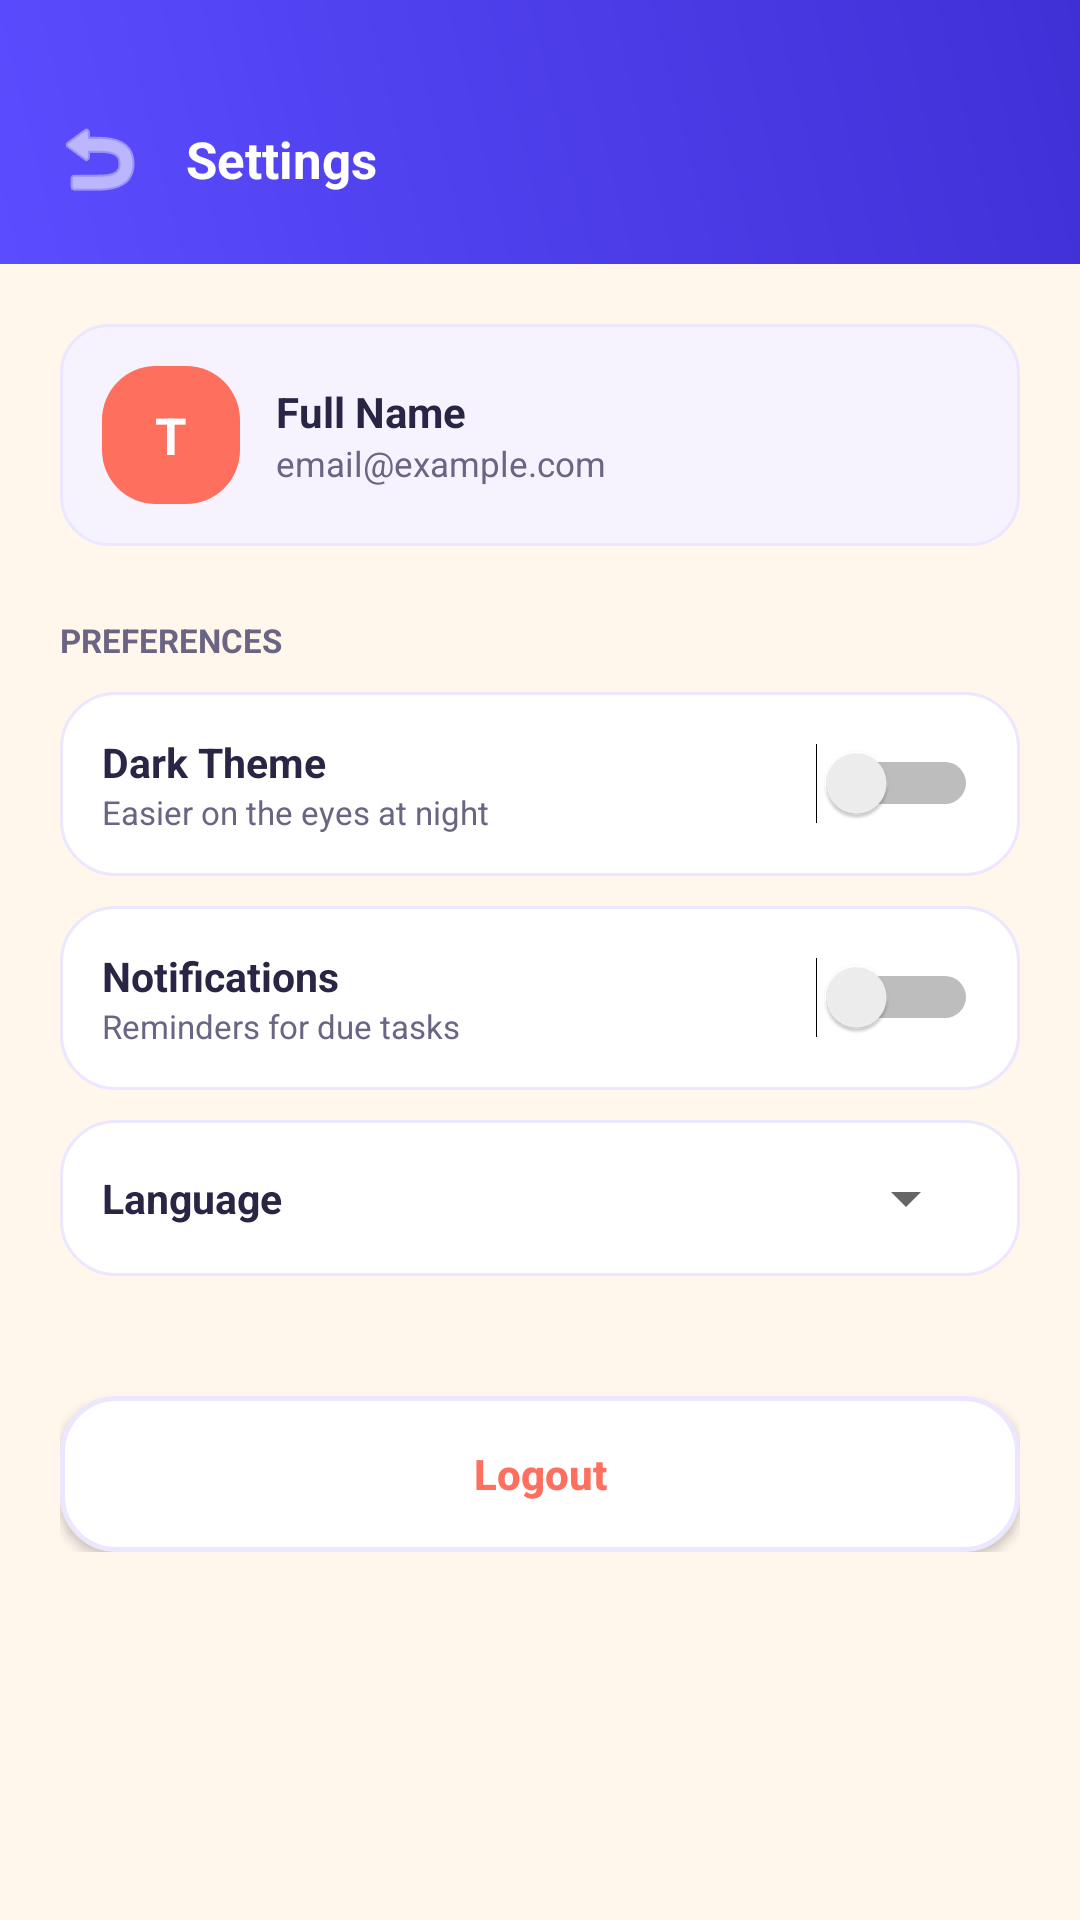

The Android layout XML behind this screen, and the referenced resources:
<!-- AndroidManifest.xml: application theme Theme.ListHub -->
<!-- res/layout/activity_settings.xml -->
<?xml version="1.0" encoding="utf-8"?>
<LinearLayout xmlns:android="http://schemas.android.com/apk/res/android"
    xmlns:app="http://schemas.android.com/apk/res-auto"
    android:layout_width="match_parent"
    android:layout_height="match_parent"
    android:orientation="vertical"
    android:background="@color/cream">

    
    <LinearLayout
        android:layout_width="match_parent"
        android:layout_height="wrap_content"
        android:orientation="horizontal"
        android:background="@drawable/bg_toolbar"
        android:gravity="center_vertical"
        android:paddingTop="36dp"
        android:paddingBottom="18dp"
        android:paddingStart="16dp"
        android:paddingEnd="16dp">

        <ImageButton
            android:id="@+id/btnBack"
            android:layout_width="34dp"
            android:layout_height="34dp"
            android:background="@android:color/transparent"
            android:contentDescription="Back"
            android:src="@android:drawable/ic_menu_revert"
            app:tint="@color/white" />

        <TextView
            android:layout_width="wrap_content"
            android:layout_height="wrap_content"
            android:layout_marginStart="12dp"
            android:text="@string/settings_title"
            android:textColor="@color/white"
            android:textSize="17sp"
            android:textStyle="bold" />

    </LinearLayout>

    <LinearLayout
        android:layout_width="match_parent"
        android:layout_height="wrap_content"
        android:orientation="vertical"
        android:padding="20dp">

        
        <LinearLayout
            android:layout_width="match_parent"
            android:layout_height="wrap_content"
            android:orientation="horizontal"
            android:background="@drawable/bg_input"
            android:padding="14dp"
            android:gravity="center_vertical">

            <TextView
                android:id="@+id/tvAvatarInitial"
                android:layout_width="46dp"
                android:layout_height="46dp"
                android:background="@drawable/bg_button_coral"
                android:gravity="center"
                android:text="T"
                android:textColor="@color/white"
                android:textSize="17sp"
                android:textStyle="bold" />

            <LinearLayout
                android:layout_width="0dp"
                android:layout_height="wrap_content"
                android:layout_weight="1"
                android:layout_marginStart="12dp"
                android:orientation="vertical">

                <TextView
                    android:id="@+id/tvProfileName"
                    android:layout_width="match_parent"
                    android:layout_height="wrap_content"
                    android:text="Full Name"
                    android:textColor="@color/ink"
                    android:textStyle="bold"
                    android:textSize="14sp" />

                <TextView
                    android:id="@+id/tvProfileEmail"
                    android:layout_width="match_parent"
                    android:layout_height="wrap_content"
                    android:text="email@example.com"
                    android:textColor="@color/ink_soft"
                    android:textSize="11.5sp" />

            </LinearLayout>

        </LinearLayout>

        <TextView
            android:layout_width="match_parent"
            android:layout_height="wrap_content"
            android:layout_marginTop="24dp"
            android:layout_marginBottom="10dp"
            android:text="PREFERENCES"
            android:textColor="@color/ink_soft"
            android:textSize="11sp"
            android:textStyle="bold" />

        
        <LinearLayout
            android:id="@+id/rowDarkTheme"
            android:layout_width="match_parent"
            android:layout_height="wrap_content"
            android:layout_marginBottom="10dp"
            android:orientation="horizontal"
            android:background="@drawable/bg_card"
            android:clickable="true"
            android:focusable="true"
            android:padding="14dp"
            android:gravity="center_vertical">

            <LinearLayout
                android:layout_width="0dp"
                android:layout_height="wrap_content"
                android:layout_weight="1"
                android:orientation="vertical">

                <TextView
                    android:layout_width="match_parent"
                    android:layout_height="wrap_content"
                    android:text="@string/dark_theme_label"
                    android:textColor="@color/ink"
                    android:textStyle="bold"
                    android:textSize="13.5sp" />

                <TextView
                    android:layout_width="match_parent"
                    android:layout_height="wrap_content"
                    android:text="@string/dark_theme_sub"
                    android:textColor="@color/ink_soft"
                    android:textSize="11sp" />

            </LinearLayout>

            <Switch
                android:id="@+id/switchDarkTheme"
                android:layout_width="wrap_content"
                android:layout_height="wrap_content" />

        </LinearLayout>

        
        <LinearLayout
            android:id="@+id/rowNotifications"
            android:layout_width="match_parent"
            android:layout_height="wrap_content"
            android:layout_marginBottom="10dp"
            android:orientation="horizontal"
            android:background="@drawable/bg_card"
            android:clickable="true"
            android:focusable="true"
            android:padding="14dp"
            android:gravity="center_vertical">

            <LinearLayout
                android:layout_width="0dp"
                android:layout_height="wrap_content"
                android:layout_weight="1"
                android:orientation="vertical">

                <TextView
                    android:layout_width="match_parent"
                    android:layout_height="wrap_content"
                    android:text="@string/notifications_label"
                    android:textColor="@color/ink"
                    android:textStyle="bold"
                    android:textSize="13.5sp" />

                <TextView
                    android:layout_width="match_parent"
                    android:layout_height="wrap_content"
                    android:text="@string/notifications_sub"
                    android:textColor="@color/ink_soft"
                    android:textSize="11sp" />

            </LinearLayout>

            <Switch
                android:id="@+id/switchNotifications"
                android:layout_width="wrap_content"
                android:layout_height="wrap_content" />

        </LinearLayout>

        
        <LinearLayout
            android:layout_width="match_parent"
            android:layout_height="wrap_content"
            android:layout_marginBottom="10dp"
            android:orientation="horizontal"
            android:background="@drawable/bg_card"
            android:padding="14dp"
            android:gravity="center_vertical">

            <TextView
                android:layout_width="0dp"
                android:layout_height="wrap_content"
                android:layout_weight="1"
                android:text="@string/language_label"
                android:textColor="@color/ink"
                android:textStyle="bold"
                android:textSize="13.5sp" />

            <Spinner
                android:id="@+id/spinnerLanguage"
                android:layout_width="130dp"
                android:layout_height="wrap_content" />

        </LinearLayout>

        <Button
            android:id="@+id/btnLogout"
            android:layout_width="match_parent"
            android:layout_height="52dp"
            android:layout_marginTop="30dp"
            android:background="@drawable/bg_button_outline"
            android:text="@string/nav_logout"
            android:textAllCaps="false"
            android:textColor="@color/coral"
            android:textStyle="bold" />

    </LinearLayout>

</LinearLayout>
<!-- resources referenced by this layout -->
<resources>
  <color name="coral">#FF6F5E</color>
  <color name="cream">#FFF6EC</color>
  <color name="ink">#2B2545</color>
  <color name="ink_soft">#6B6483</color>
  <color name="white">#FFFFFF</color>
  <!-- drawable bg_button_coral (drawable) -->
  <?xml version="1.0" encoding="utf-8"?>
  <shape xmlns:android="http://schemas.android.com/apk/res/android" android:shape="rectangle">
      <solid android:color="@color/coral" />
      <corners android:radius="18dp" />
  </shape>
  <!-- drawable bg_button_outline (drawable) -->
  <?xml version="1.0" encoding="utf-8"?>
  <shape xmlns:android="http://schemas.android.com/apk/res/android" android:shape="rectangle">
      <solid android:color="@color/white" />
      <stroke android:width="1.5dp" android:color="@color/input_border" />
      <corners android:radius="18dp" />
  </shape>
  <!-- drawable bg_card (drawable) -->
  <?xml version="1.0" encoding="utf-8"?>
  <shape xmlns:android="http://schemas.android.com/apk/res/android" android:shape="rectangle">
      <solid android:color="@color/card_bg" />
      <stroke android:width="1dp" android:color="@color/input_border" />
      <corners android:radius="18dp" />
  </shape>
  <!-- drawable bg_input (drawable) -->
  <?xml version="1.0" encoding="utf-8"?>
  <shape xmlns:android="http://schemas.android.com/apk/res/android" android:shape="rectangle">
      <solid android:color="@color/input_bg" />
      <stroke android:width="1dp" android:color="@color/input_border" />
      <corners android:radius="16dp" />
  </shape>
  <!-- drawable bg_toolbar (drawable) -->
  <?xml version="1.0" encoding="utf-8"?>
  <shape xmlns:android="http://schemas.android.com/apk/res/android" android:shape="rectangle">
      <gradient
          android:angle="45"
          android:startColor="@color/indigo"
          android:endColor="@color/indigo_dark" />
  </shape>
  <string name="dark_theme_label">Dark Theme</string>
  <string name="dark_theme_sub">Easier on the eyes at night</string>
  <string name="language_label">Language</string>
  <string name="nav_logout">Logout</string>
  <string name="notifications_label">Notifications</string>
  <string name="notifications_sub">Reminders for due tasks</string>
  <string name="settings_title">Settings</string>
  <style name="Theme.ListHub" parent="Theme.MaterialComponents.DayNight.NoActionBar">
          <item name="colorPrimary">@color/indigo</item>
          <item name="colorPrimaryVariant">@color/indigo_dark</item>
          <item name="colorOnPrimary">@color/white</item>
          <item name="colorSecondary">@color/coral</item>
          <item name="colorSecondaryVariant">@color/coral</item>
          <item name="colorOnSecondary">@color/white</item>
          <item name="android:statusBarColor">@color/indigo</item>
          <item name="android:windowLightStatusBar" tools:targetApi="m">false</item>
      </style>
  <color name="input_border">#ECE7FF</color>
  <color name="card_bg">#FFFFFF</color>
  <color name="input_bg">#F6F3FF</color>
  <color name="indigo">#5B4CFF</color>
  <color name="indigo_dark">#3F30D6</color>
</resources>
